Run: headless pygame with SDL's dummy video driver; simulated clock (each Clock.tick advances the game by its frame time, no real sleeping); random seed 0; keys injected as events and as key.get_pressed() state; no mouse input.
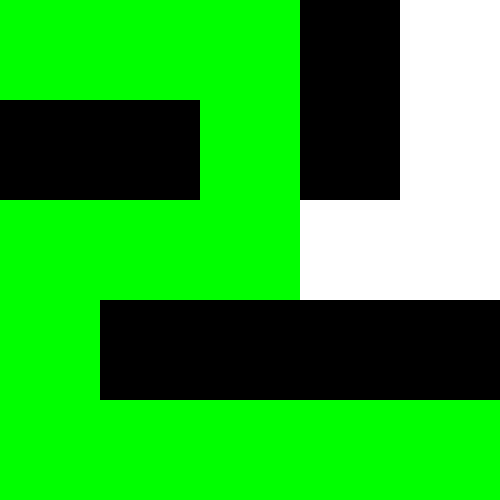
Frame 1 of 4 · flips 1–60 · no input
Frame 2 of 4 · flips 61–180 · tapped SPACE, RETURN · held RIGHT (→), D · screen unchanged from frame 1, image omitted
Frame 3 of 4 · flips 181–300 · held DOWN (↓), S · screen unchanged from frame 2, image omitted
Frame 4 of 4 · flips 301–420 · held LEFT (←), A, UP (↑), W · screen unchanged from frame 3, image omitted

The pygame program that drew these frames:

import pygame
import heapq
from collections import deque

GRID_SIZE = 5
CELL_SIZE = 100
FPS = 10

WHITE = (255, 255, 255)
BLACK = (0, 0, 0)
GREEN = (0, 255, 0)
RED = (255, 0, 0)
BLUE = (0, 0, 255)

grid = [
    [0, 0, 0, 1, 0],
    [1, 1, 0, 1, 0],
    [0, 0, 0, 0, 0],
    [0, 1, 1, 1, 1],
    [0, 0, 0, 0, 0],
]

directions = [(-1, 0), (1, 0), (0, -1), (0, 1)]

pygame.mixer.pre_init()
pygame.init()
screen = pygame.display.set_mode((GRID_SIZE * CELL_SIZE, GRID_SIZE * CELL_SIZE))
pygame.display.set_caption("Pac-Man Search Visualization")
clock = pygame.time.Clock()

def is_valid_move(x, y):
    return 0 <= x < GRID_SIZE and 0 <= y < GRID_SIZE and grid[x][y] == 0

def bfs(start, goal):
    queue = deque([start])
    visited = set()
    visited.add(start)
    parent = {start: None}

    while queue:
        current = queue.popleft()
        if current == goal:
            break
        for direction in directions:
            neighbor = (current[0] + direction[0], current[1] + direction[1])
            if is_valid_move(*neighbor) and neighbor not in visited:
                visited.add(neighbor)
                parent[neighbor] = current
                queue.append(neighbor)

    path = []
    while current is not None:
        path.append(current)
        current = parent[current]
    return path[::-1]

def dfs(start, goal):
    stack = [start]
    visited = set()
    parent = {start: None}

    while stack:
        current = stack.pop()
        if current == goal:
            break
        if current not in visited:
            visited.add(current)
            for direction in directions:
                neighbor = (current[0] + direction[0], current[1] + direction[1])
                if is_valid_move(*neighbor) and neighbor not in visited:
                    parent[neighbor] = current
                    stack.append(neighbor)

    path = []
    while current is not None:
        path.append(current)
        current = parent[current]
    return path[::-1]

def heuristic(a, b):
    return abs(a[0] - b[0]) + abs(a[1] - b[1])

def a_star(start, goal):
    open_set = []
    heapq.heappush(open_set, (0, start))
    came_from = {}
    g_score = {start: 0}
    f_score = {start: heuristic(start, goal)}

    while open_set:
        current = heapq.heappop(open_set)[1]

        if current == goal:
            break

        for direction in directions:
            neighbor = (current[0] + direction[0], current[1] + direction[1])
            if is_valid_move(*neighbor):
                tentative_g_score = g_score[current] + 1

                if neighbor not in g_score or tentative_g_score < g_score[neighbor]:
                    came_from[neighbor] = current
                    g_score[neighbor] = tentative_g_score
                    f_score[neighbor] = tentative_g_score + heuristic(neighbor, goal)
                    if neighbor not in [i[1] for i in open_set]:
                        heapq.heappush(open_set, (f_score[neighbor], neighbor))

    path = []
    while current is not None:
        path.append(current)
        current = came_from.get(current, None)
    return path[::-1]

def uniform_cost_search(start, goal):
    priority_queue = []
    heapq.heappush(priority_queue, (0, start))
    came_from = {}
    cost_so_far = {start: 0}

    while priority_queue:
        current_cost, current = heapq.heappop(priority_queue)

        if current == goal:
            break

        for direction in directions:
            neighbor = (current[0] + direction[0], current[1] + direction[1])
            if is_valid_move(*neighbor):
                new_cost = current_cost + 1
                if neighbor not in cost_so_far or new_cost < cost_so_far[neighbor]:
                    cost_so_far[neighbor] = new_cost
                    came_from[neighbor] = current
                    heapq.heappush(priority_queue, (new_cost, neighbor))

    path = []
    while current is not None:
        path.append(current)
        current = came_from.get(current, None)
    return path[::-1]

def draw_grid(path):
    for x in range(GRID_SIZE):
        for y in range(GRID_SIZE):
            color = WHITE if grid[x][y] == 0 else BLACK
            pygame.draw.rect(screen, color, (y * CELL_SIZE, x * CELL_SIZE, CELL_SIZE, CELL_SIZE))
    
    for (x, y) in path:
        pygame.draw.rect(screen, GREEN, (y * CELL_SIZE, x * CELL_SIZE, CELL_SIZE, CELL_SIZE))

def main():
    start = (0, 0)
    goal = (4, 4)
    
    # path = bfs(start, goal)
    # path = dfs(start, goal)
    path = a_star(start, goal)
    # path = uniform_cost_search(start, goal)

    running = True
    while running:
        for event in pygame.event.get():
            if event.type == pygame.QUIT:
                running = False

        screen.fill(BLACK)
        draw_grid(path)
        pygame.display.flip()
        clock.tick(FPS)

    pygame.quit()

if __name__ == "__main__":
    main()
